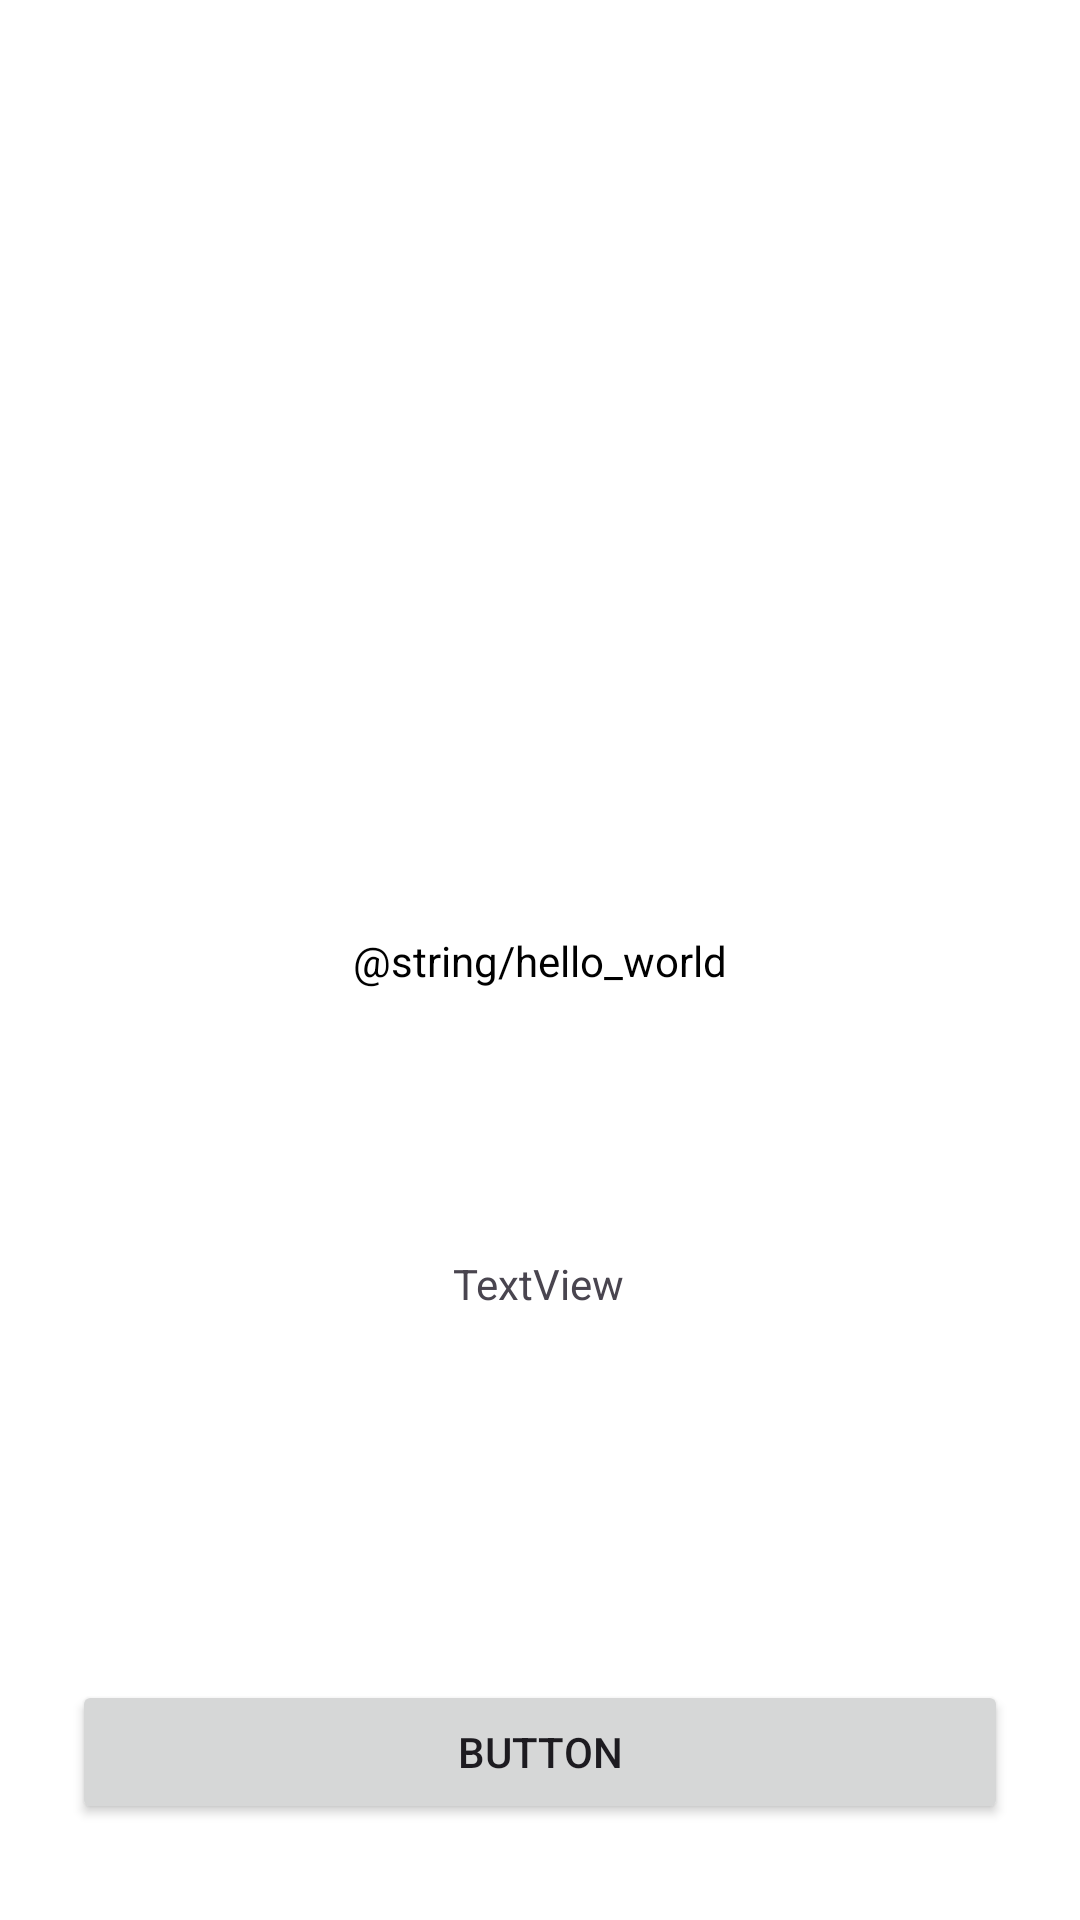

The Android layout XML behind this screen, and the referenced resources:
<!-- AndroidManifest.xml: application theme Theme.WaterMePro -->
<!-- res/layout/activity_main.xml -->
<?xml version="1.0" encoding="utf-8"?>
<androidx.constraintlayout.widget.ConstraintLayout xmlns:android="http://schemas.android.com/apk/res/android"
    xmlns:app="http://schemas.android.com/apk/res-auto"
    xmlns:tools="http://schemas.android.com/tools"
    android:id="@+id/main"
    android:layout_width="match_parent"
    android:layout_height="match_parent"
    android:background="?attr/background"
    tools:context=".MainActivity">

    <TextView
        android:id="@+id/our_textview"
        android:layout_width="wrap_content"
        android:layout_height="wrap_content"
        android:text="@string/hello_world"
        android:textColor="@color/black"
        app:layout_constraintBottom_toBottomOf="parent"
        app:layout_constraintEnd_toEndOf="parent"
        app:layout_constraintStart_toStartOf="parent"
        app:layout_constraintTop_toTopOf="parent" />

    <TextView
        android:id="@+id/our_textview_2"
        android:layout_width="wrap_content"
        android:layout_height="wrap_content"
        android:layout_marginBottom="105dp"
        android:text="TextView"
        app:layout_constraintBottom_toTopOf="@+id/our_button"
        app:layout_constraintEnd_toEndOf="parent"
        app:layout_constraintHorizontal_bias="0.498"
        app:layout_constraintStart_toStartOf="parent"
        app:layout_constraintTop_toBottomOf="@+id/our_textview"
        app:layout_constraintVertical_bias="0.835" />

    <Button
        android:id="@+id/our_button"
        android:layout_width="0dp"
        android:layout_height="wrap_content"
        android:layout_marginStart="24dp"
        android:layout_marginEnd="24dp"
        android:layout_marginBottom="32dp"
        android:text="Button"
        app:layout_constraintBottom_toBottomOf="parent"
        app:layout_constraintEnd_toEndOf="parent"
        app:layout_constraintStart_toStartOf="parent" />

</androidx.constraintlayout.widget.ConstraintLayout>
<!-- resources referenced by this layout -->
<resources>
  <color name="black">#FF000000</color>
  <style name="Theme.WaterMePro" parent="Base.Theme.WaterMePro" />
  <style name="Base.Theme.WaterMePro" parent="Theme.Material3.DayNight.NoActionBar">
          
          
          <item name="background">@color/white</item>
          <item name="colorPrimaryDark">@color/kolor</item>
      </style>
  <color name="white">#FFFFFFFF</color>
  <color name="kolor">#2196F3</color>
</resources>
